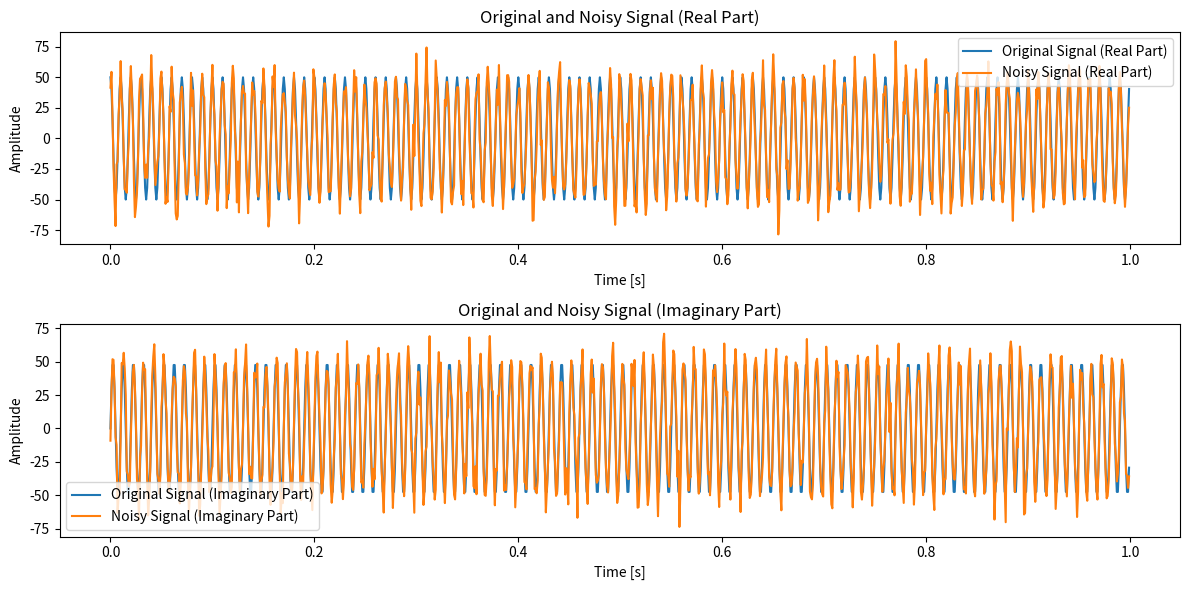
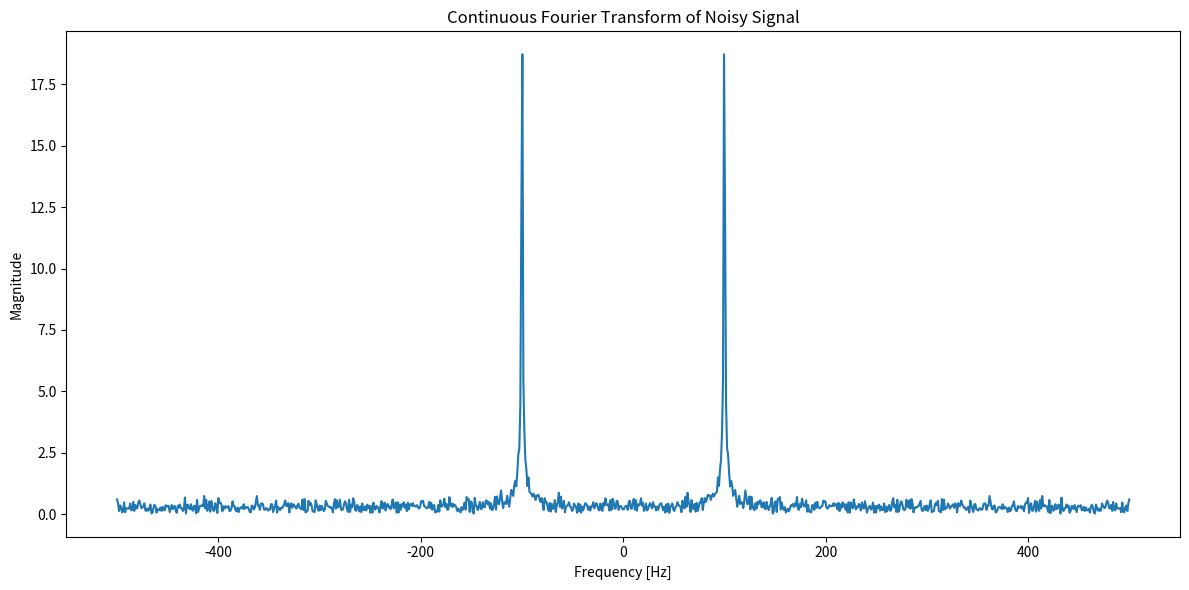
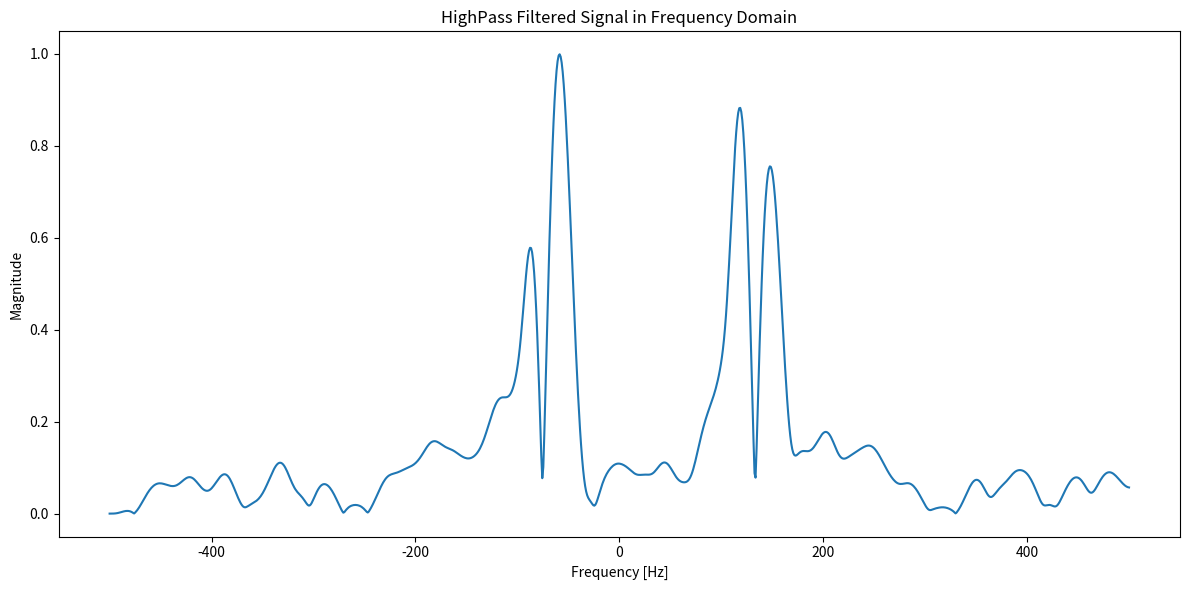
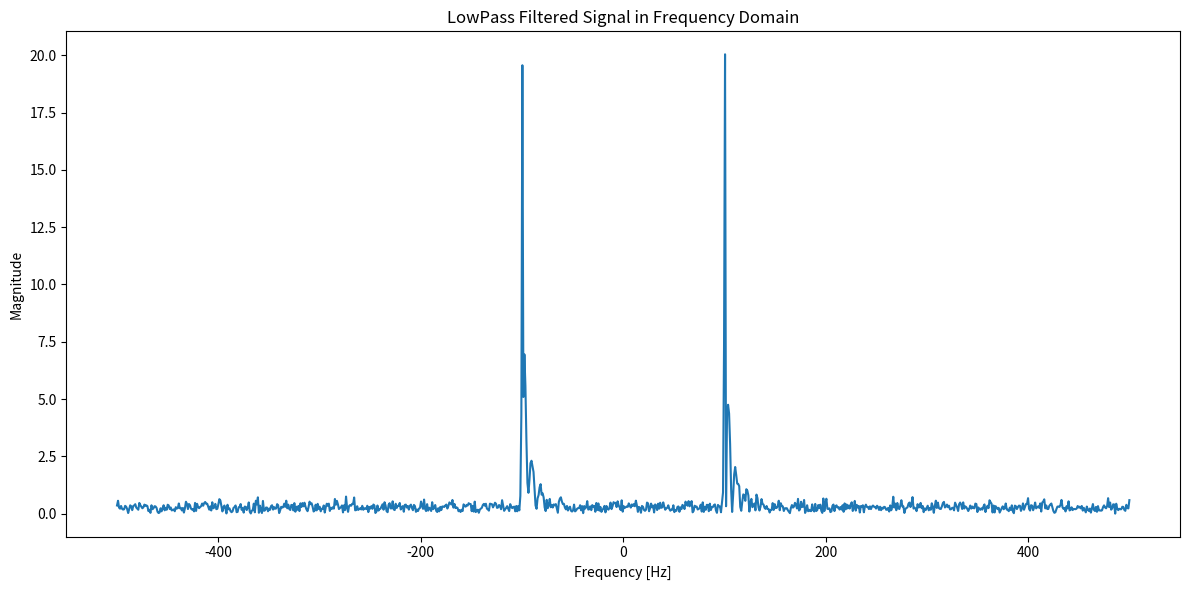
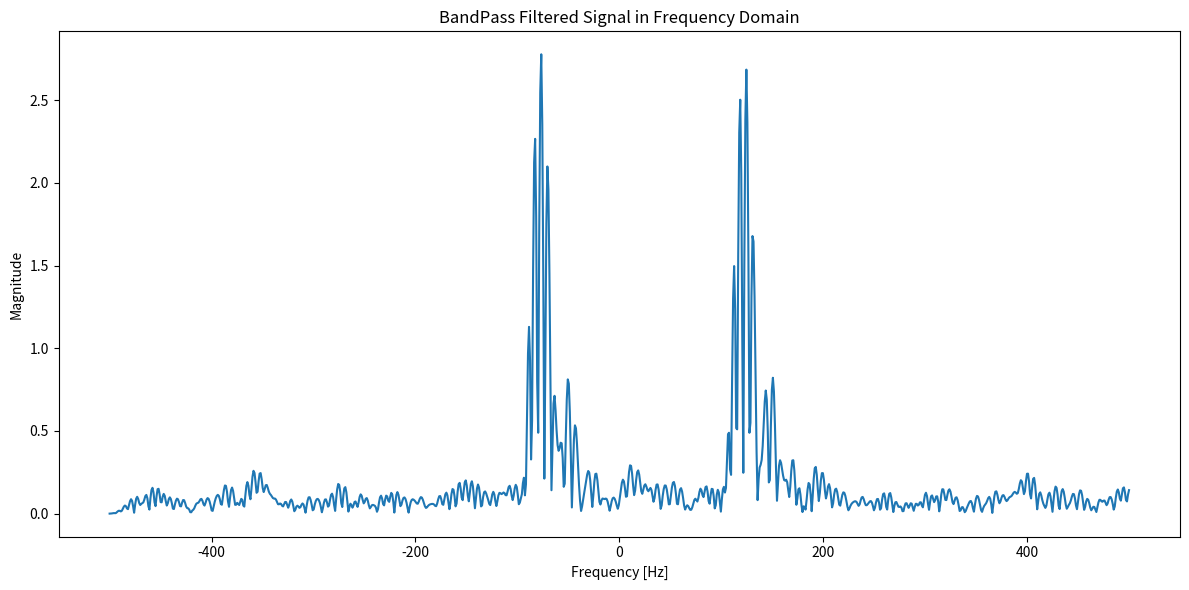
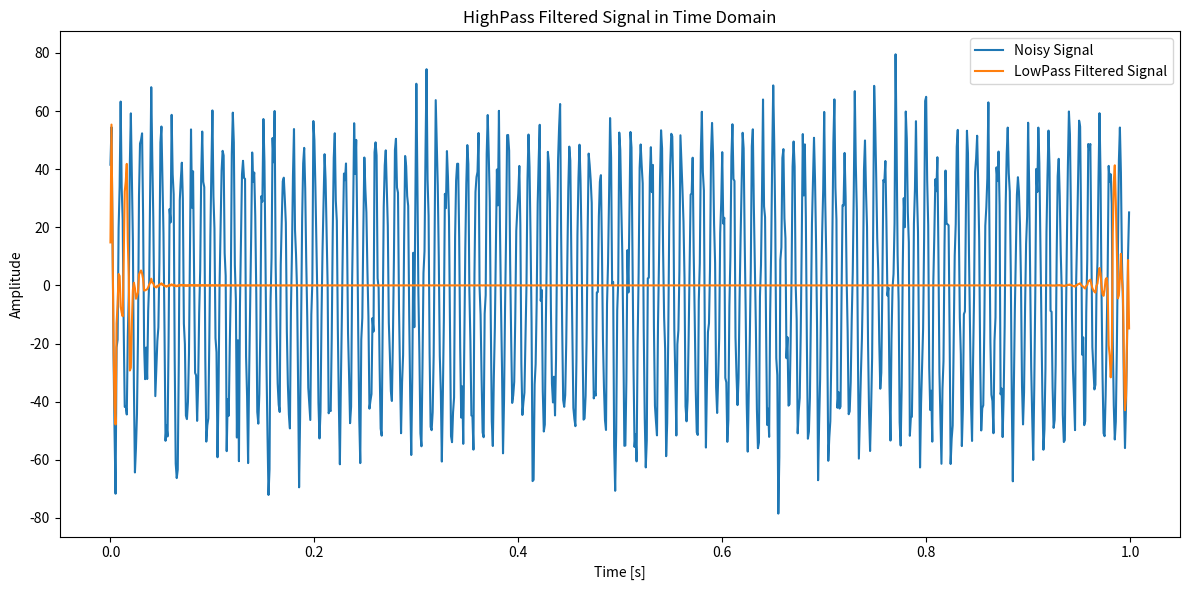
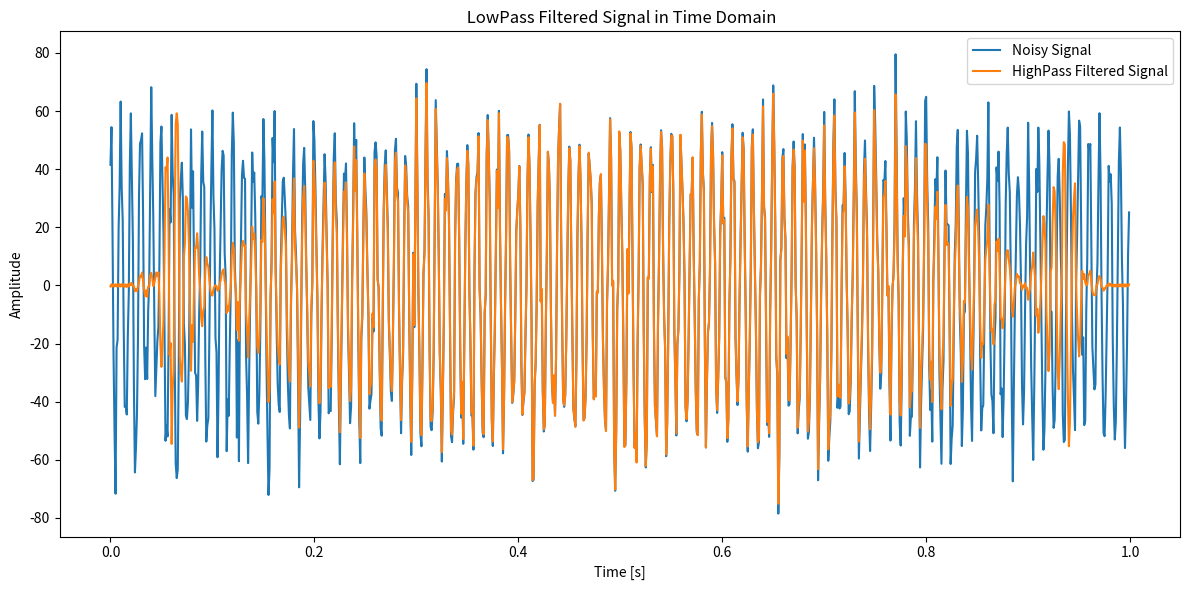
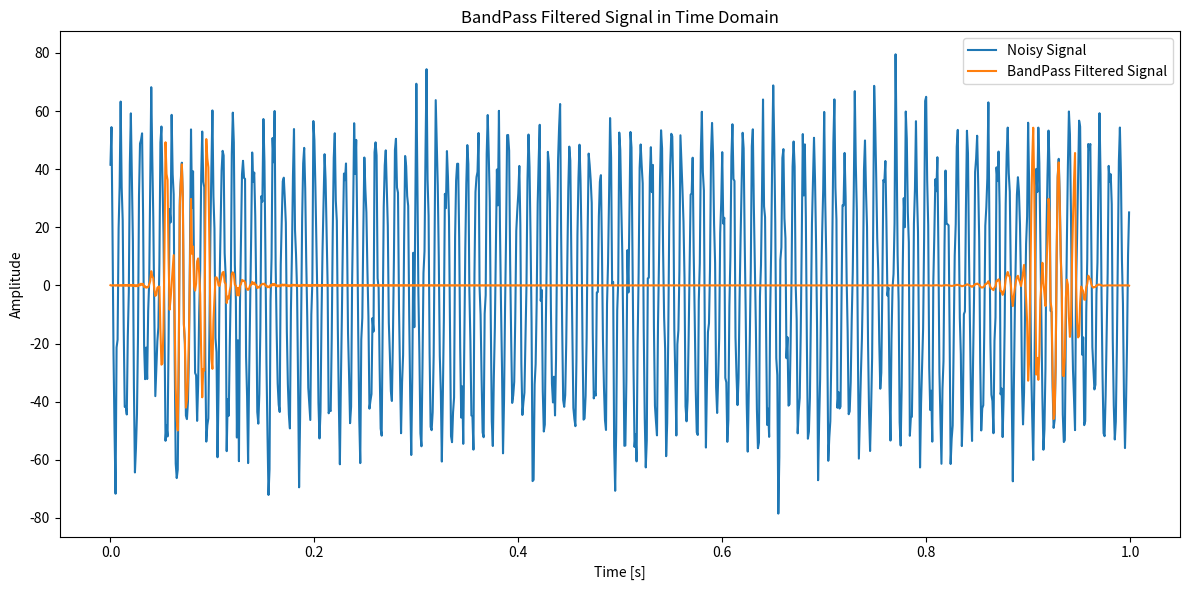

The matplotlib source for these figures, in order:
import numpy as np
import matplotlib.pyplot as plt
from scipy.signal import butter, lfilter


fs = 1000  
t = np.arange(0, 1, 1/fs)  # dt = 1ms

# initial signal
signal = 50 * np.exp(1j * 2 * np.pi * 100 * t)

# Adding Gaussian noise
noise_mean = 0
noise_std = 10
noise_real = np.random.normal(noise_mean, noise_std, t.shape)
noise_imag = np.random.normal(noise_mean, noise_std, t.shape)
noisy_signal = (signal.real + noise_real) + 1j * (signal.imag + noise_imag)

# Creating initail signal and noisy signal
plt.figure(figsize=(12, 6))
plt.subplot(2, 1, 1)
plt.plot(t, signal.real, label='Original Signal (Real Part)')
plt.plot(t, noisy_signal.real, label='Noisy Signal (Real Part)')
plt.xlabel('Time [s]')
plt.ylabel('Amplitude')
plt.legend()
plt.title('Original and Noisy Signal (Real Part)')
plt.subplot(2, 1, 2)
plt.plot(t, signal.imag, label='Original Signal (Imaginary Part)')
plt.plot(t, noisy_signal.imag, label='Noisy Signal (Imaginary Part)')
plt.xlabel('Time [s]')
plt.ylabel('Amplitude')
plt.legend()
plt.title('Original and Noisy Signal (Imaginary Part)')
plt.tight_layout()
plt.show()

# 
def filter_lowpass(cutoff, fs, order=5):
    nyq = 0.5 * fs
    normal_cutoff = cutoff / nyq
    b, a = butter(order, normal_cutoff, btype='low', analog=False)
    return b, a

def filter_highpass(cutoff, fs, order=5):
    nyq = 0.5 * fs
    normal_cutoff = cutoff / nyq
    b, a = butter(order, normal_cutoff, btype='high', analog=False)
    return b, a

def filter_bandpass(lowcut, highcut, fs, order=5):
    nyq = 0.5 * fs
    low = lowcut / nyq
    high = highcut / nyq
    b, a = butter(order, [low, high], btype='band', analog=False)
    return b, a

def apply_filter(data, fs, filter_type='low', cutoff=None, lowcut=None, highcut=None, order=5):
    if filter_type == 'low':
        b, a = filter_lowpass(cutoff, fs, order=order)
    elif filter_type == 'high':
        b, a = filter_highpass(cutoff, fs, order=order)
    elif filter_type == 'band':
        b, a = filter_bandpass(lowcut, highcut, fs, order=order)
    else:
        raise ValueError("Invalid filter type")
    y = lfilter(b, a, data)
    return y

# Continuous Fourier Transform method
def continuous_fourier_transform(signal, t, freqs):
    dt = t[1] - t[0]  
    X = np.zeros(len(freqs), dtype=complex)
    for i, f in enumerate(freqs):
        X[i] = np.sum(signal * np.exp(-2j * np.pi * f * t)) * dt
    return X

# Inverse Continuous Fourier Transform method
def inverse_continuous_fourier_transform(X, freqs, t):
    df = freqs[1] - freqs[0] 
    signal = np.zeros(len(t), dtype=complex)
    for i, time in enumerate(t):
        signal[i] = np.sum(X * np.exp(2j * np.pi * freqs * time)) * df
    return signal

# Frequency range
freqs = np.linspace(-500, 500, 1000)

# Fourier Transforms
cft_noisy_signal = continuous_fourier_transform(noisy_signal.real, t, freqs)

# Showing Fourier Transform
plt.figure(figsize=(12, 6))
plt.plot(freqs, np.abs(cft_noisy_signal))
plt.xlabel('Frequency [Hz]')
plt.ylabel('Magnitude')
plt.title('Continuous Fourier Transform of Noisy Signal')
plt.tight_layout()
plt.show()

# Apply filters

filtered_cft_lowpass = apply_filter(cft_noisy_signal, fs=fs, filter_type='low', cutoff=20)
filtered_cft_highpass = apply_filter(cft_noisy_signal, fs=fs, filter_type='high', cutoff=50)
filtered_cft_bandpass = apply_filter(cft_noisy_signal, fs=fs, filter_type='band', lowcut=50, highcut=100)

# Showing filtered signals of Fourier Transform signal
plt.figure(figsize=(12, 6))
plt.plot(freqs, np.abs(filtered_cft_lowpass))
plt.xlabel('Frequency [Hz]')
plt.ylabel('Magnitude')
plt.title('HighPass Filtered Signal in Frequency Domain')
plt.tight_layout()
plt.show()

plt.figure(figsize=(12, 6))
plt.plot(freqs, np.abs(filtered_cft_highpass))
plt.xlabel('Frequency [Hz]')
plt.ylabel('Magnitude')
plt.title('LowPass Filtered Signal in Frequency Domain')
plt.tight_layout()
plt.show()

plt.figure(figsize=(12, 6))
plt.plot(freqs, np.abs(filtered_cft_bandpass))
plt.xlabel('Frequency [Hz]')
plt.ylabel('Magnitude')
plt.title('BandPass Filtered Signal in Frequency Domain')
plt.tight_layout()
plt.show()

# Inverse Fourier Transform
reconstructed_lowpass = inverse_continuous_fourier_transform(filtered_cft_lowpass, freqs, t)
reconstructed_highpass = inverse_continuous_fourier_transform(filtered_cft_highpass, freqs, t)
reconstructed_bandpass = inverse_continuous_fourier_transform(filtered_cft_bandpass, freqs, t)

# Showing new signals
plt.figure(figsize=(12, 6))
plt.plot(t, noisy_signal.real, label='Noisy Signal')
plt.plot(t, reconstructed_lowpass.real, label='LowPass Filtered Signal')
plt.xlabel('Time [s]')
plt.ylabel('Amplitude')
plt.legend()
plt.title('HighPass Filtered Signal in Time Domain')
plt.tight_layout()
plt.show()

plt.figure(figsize=(12, 6))
plt.plot(t, noisy_signal.real, label='Noisy Signal')
plt.plot(t, reconstructed_highpass.real, label='HighPass Filtered Signal')
plt.xlabel('Time [s]')
plt.ylabel('Amplitude')
plt.legend()
plt.title(' LowPass Filtered Signal in Time Domain')
plt.tight_layout()
plt.show()

plt.figure(figsize=(12, 6))
plt.plot(t, noisy_signal.real, label='Noisy Signal')
plt.plot(t, reconstructed_bandpass.real, label='BandPass Filtered Signal')
plt.xlabel('Time [s]')
plt.ylabel('Amplitude')
plt.legend()
plt.title('BandPass Filtered Signal in Time Domain')
plt.tight_layout()
plt.show()
